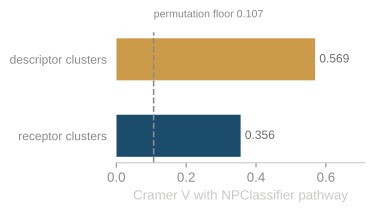

Values plotted in this chart, from the file beside it:
clustering, cramers_v, chi2_p, floor, floor_95th, n
receptor clusters, 0.3559, 6.276078731224402e-35, 0.1069, 0.1367, 427
descriptor clusters, 0.5691, 2.0035727906120867e-104, 0.1076, 0.1381, 427
